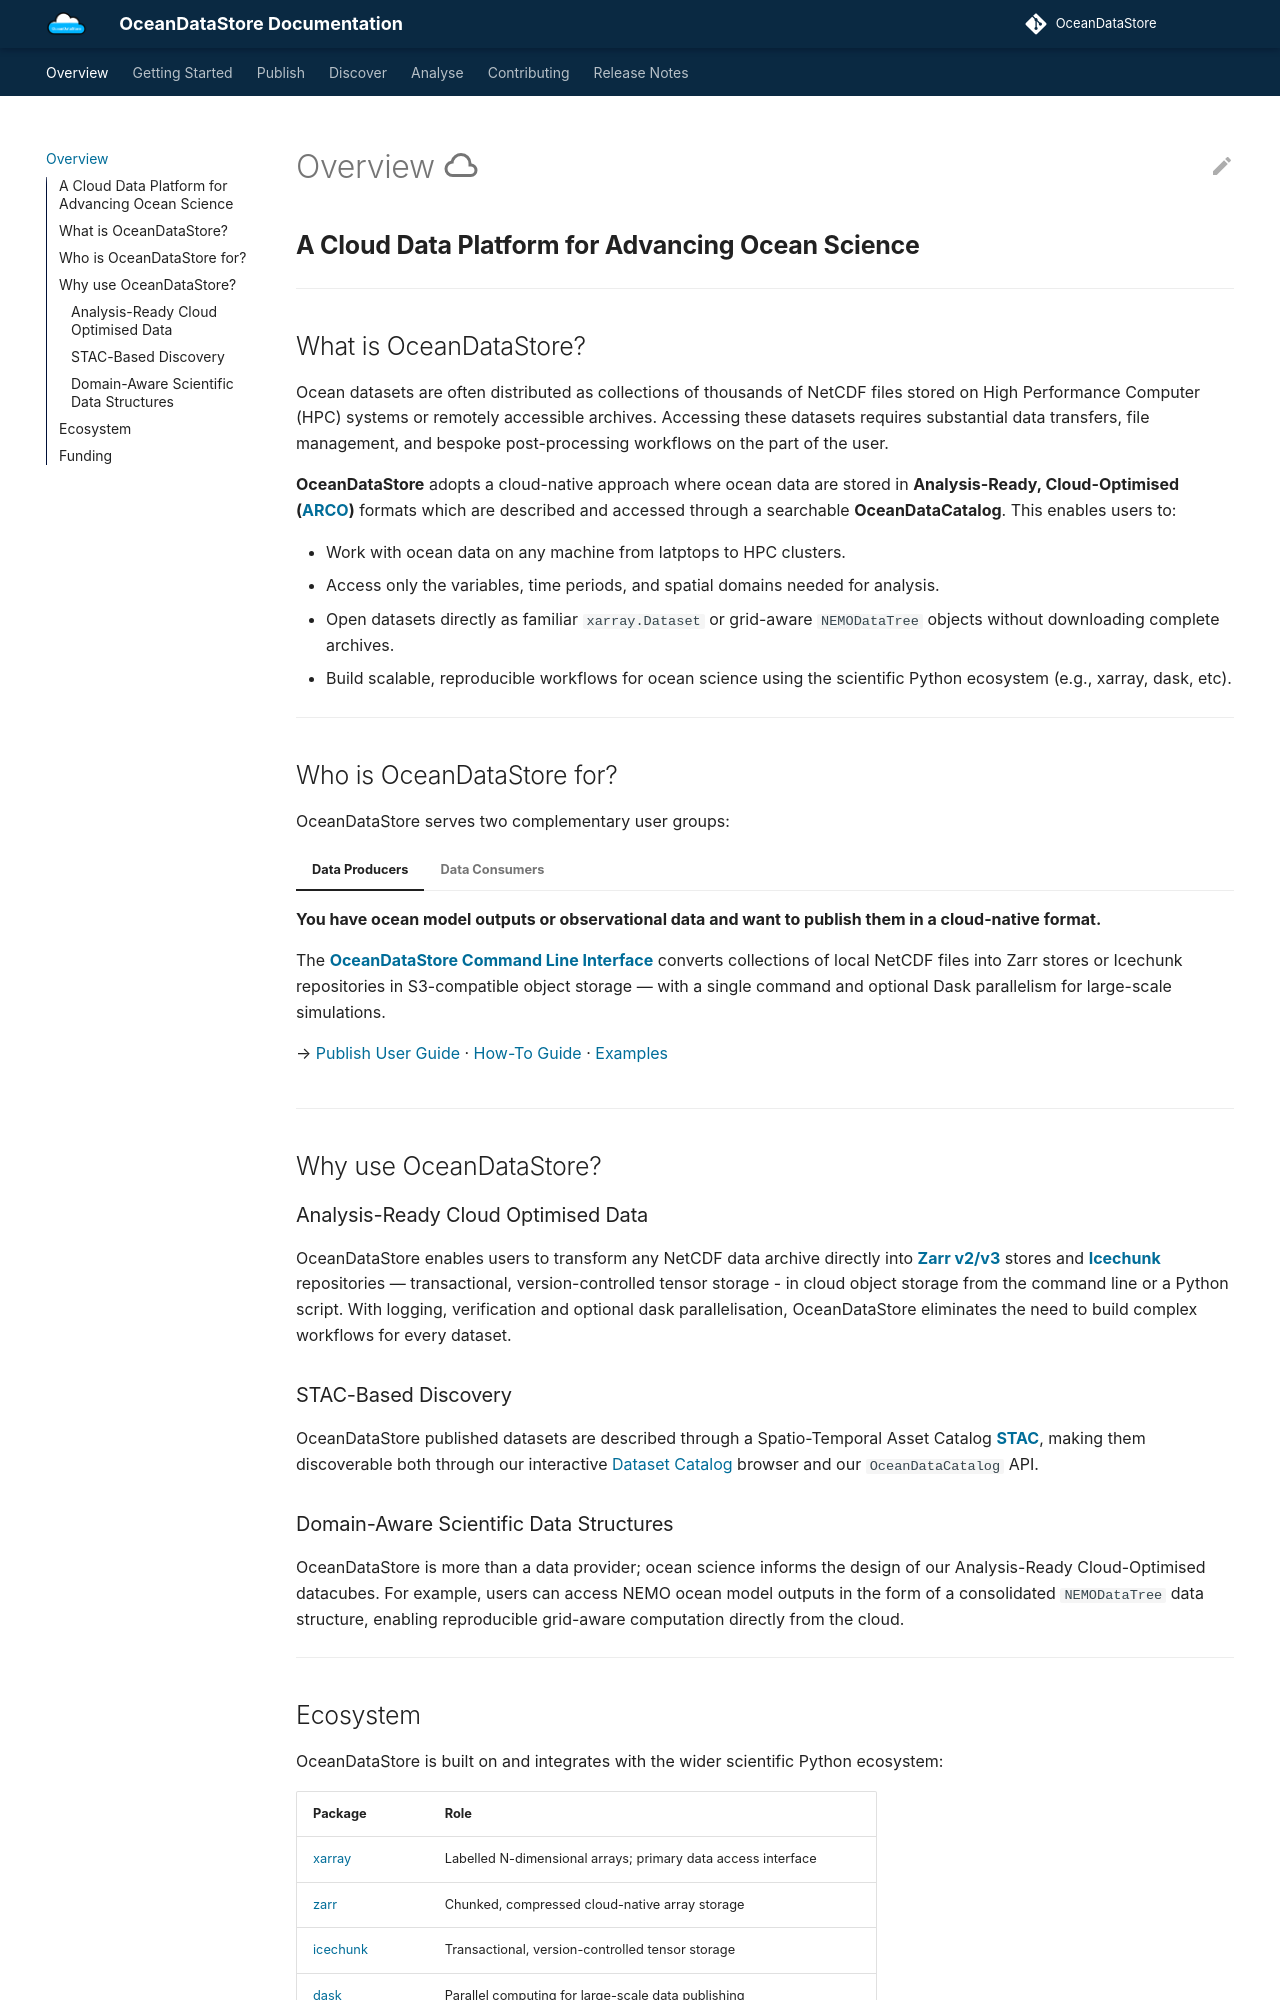

repository: NOC-MSM/OceanDataStore · page: overview/index.html · generator: mkdocs

# Overview :material-cloud-outline:


## **A Cloud Data Platform for Advancing Ocean Science**

---

## What is OceanDataStore?

Ocean datasets are often distributed as collections of thousands of NetCDF files stored on High Performance Computer (HPC) systems or remotely accessible archives. Accessing these datasets requires substantial data transfers, file management, and bespoke post-processing workflows on the part of the user.

**OceanDataStore** adopts a cloud-native approach where ocean data are stored in **Analysis-Ready, Cloud-Optimised ([ARCO](https://doi.org/10.1109/MCSE.2021.3059437))** formats which are described and accessed through a searchable **OceanDataCatalog**. This enables users to:

* Work with ocean data on any machine from latptops to HPC clusters.
* Access only the variables, time periods, and spatial domains needed for analysis.
* Open datasets directly as familiar `xarray.Dataset` or grid-aware `NEMODataTree` objects without downloading complete archives.
* Build scalable, reproducible workflows for ocean science using the scientific Python ecosystem (e.g., xarray, dask, etc).

---

## Who is OceanDataStore for?

OceanDataStore serves two complementary user groups:

=== "Data Producers"

    **You have ocean model outputs or observational data and want to publish them in a cloud-native format.**

    The [**OceanDataStore Command Line Interface**](publish_userguide.md) converts collections of local NetCDF files into Zarr stores or Icechunk repositories in S3-compatible object storage — with a single command and optional Dask parallelism for large-scale simulations.

    → [Publish User Guide](publish_userguide.md) · [How-To Guide](publish_howto.md) · [Examples](publish_examples.md)

=== "Data Consumers"

    **You want to discover, access and analyse cloud-native ocean datasets.**

    The [**OceanDataCatalog**](catalog_userguide.md) Python API lets you search our STAC catalog interactively, filter by data collection, variable or standard name, and open datasets as lazy `xarray.Dataset` objects with spatial and temporal subsetting or open directly as grid-aware data structures such as `NEMODataTree`.

    → [Analyse User Guide](catalog_userguide.md) · [How-To Guide](catalog_howto.md) · [Browse Catalog](catalog.md)

---

## Why use OceanDataStore?

### Analysis-Ready Cloud Optimised Data
OceanDataStore enables users to transform any NetCDF data archive directly into [**Zarr v2/v3**](https://zarr.readthedocs.io/) stores and [**Icechunk**](https://icechunk.io/) repositories — transactional, version-controlled tensor storage - in cloud object storage from the command line or a Python script. With logging, verification and optional dask parallelisation, OceanDataStore eliminates the need to build complex workflows for every dataset.

### STAC-Based Discovery
OceanDataStore published datasets are described through a Spatio-Temporal Asset Catalog [**STAC**](https://stacspec.org/en), making them discoverable both through our interactive [Dataset Catalog](catalog.md) browser and our `OceanDataCatalog` API.

### Domain-Aware Scientific Data Structures
OceanDataStore is more than a data provider; ocean science informs the design of our Analysis-Ready Cloud-Optimised datacubes. For example, users can access NEMO ocean model outputs in the form of a consolidated `NEMODataTree` data structure, enabling reproducible grid-aware computation directly from the cloud.

---
